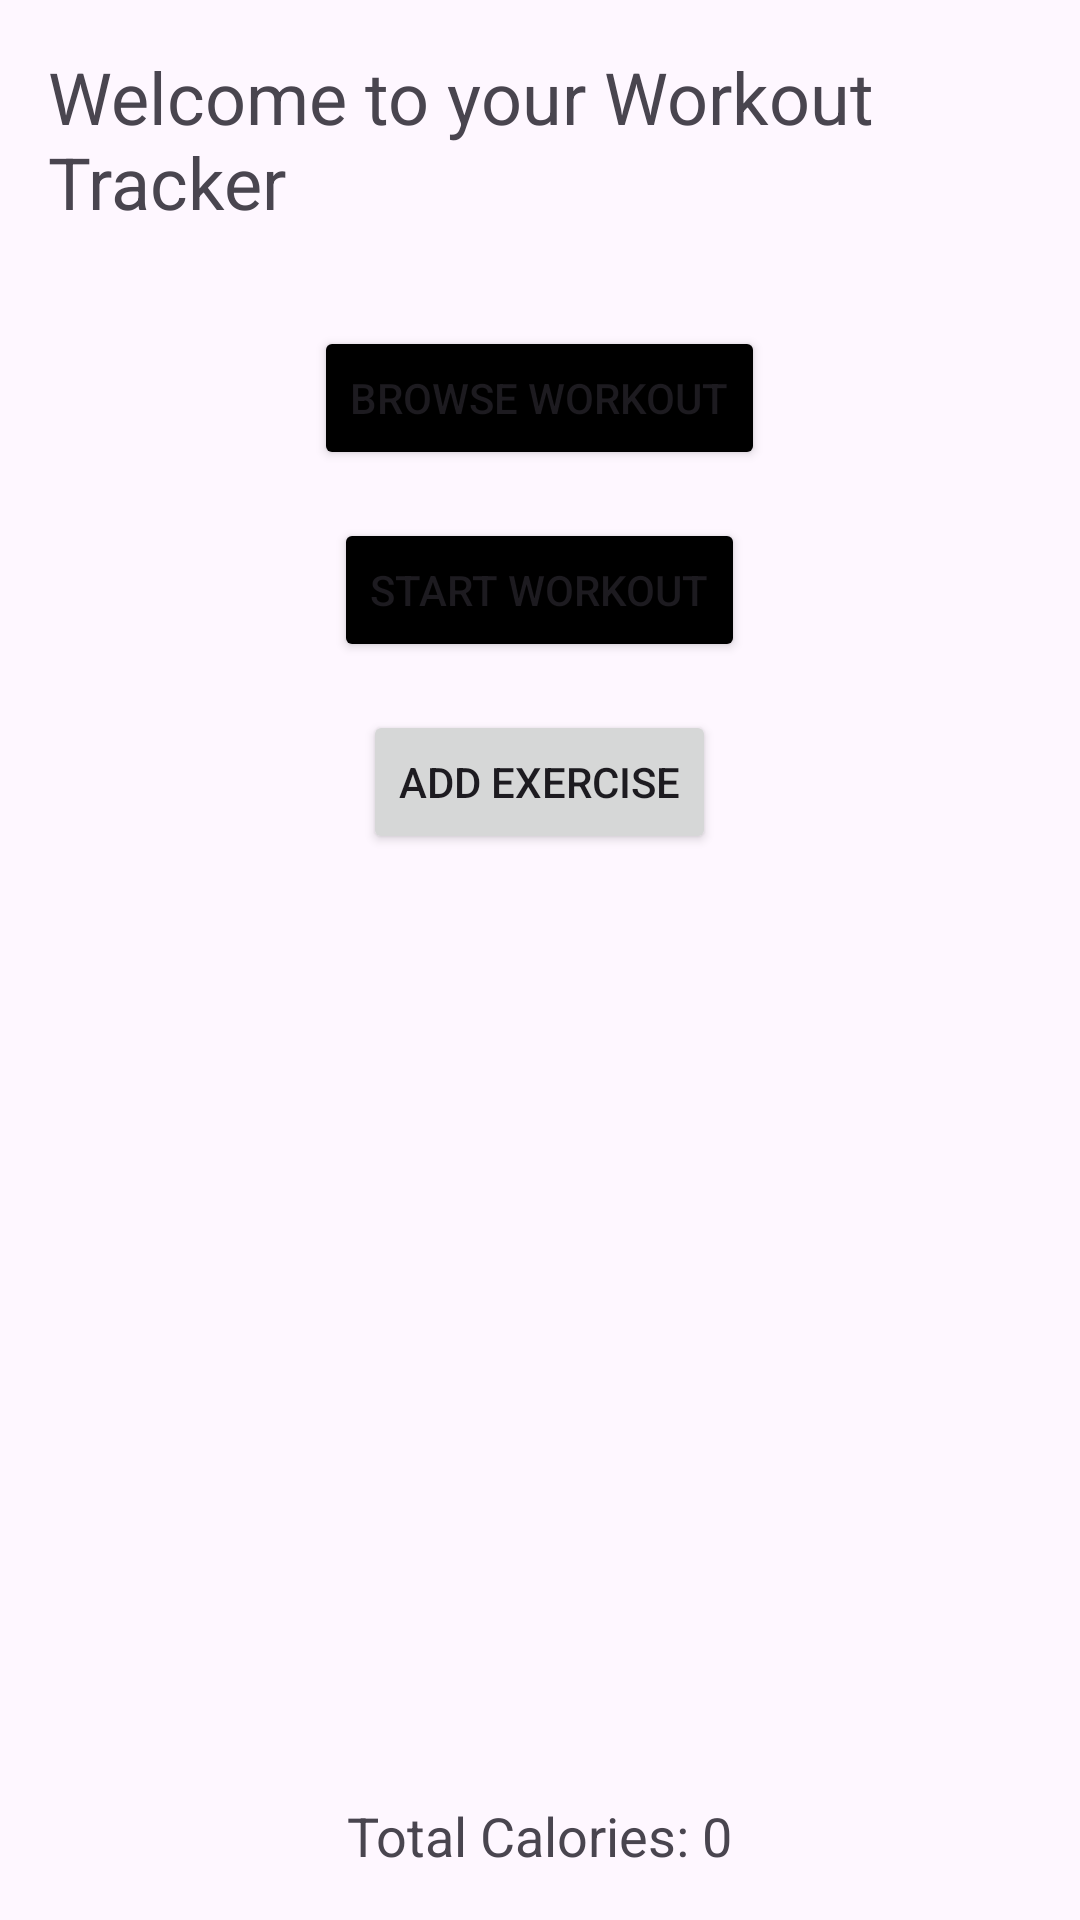

The Android layout XML behind this screen, and the referenced resources:
<!-- AndroidManifest.xml: application theme Theme.Workout_track_final -->
<!-- res/layout/activity_welcome.xml -->
<?xml version="1.0" encoding="utf-8"?>

<LinearLayout xmlns:android="http://schemas.android.com/apk/res/android"
    android:layout_width="match_parent"
    android:layout_height="match_parent"
    android:orientation="vertical"
    android:gravity="center"
    android:padding="16dp">

    <TextView
        android:id="@+id/welcomeTextView"
        android:layout_width="wrap_content"
        android:layout_height="wrap_content"
        android:text="Welcome to your Workout Tracker"
        android:textSize="24sp"
        android:layout_marginBottom="32dp" />

    <Button
        android:id="@+id/browseButton"
        android:layout_width="wrap_content"
        android:backgroundTint="@color/black"
        android:layout_height="wrap_content"
        android:text="Browse Workout" />

    <Button
        android:id="@+id/takePicButton"
        android:layout_width="wrap_content"
        android:layout_height="wrap_content"
        android:backgroundTint="@color/black"
        android:text="Start Workout"
        android:layout_marginTop="16dp" />

    <Button
        android:id="@+id/addExerciseButton"
        android:layout_width="wrap_content"
        android:layout_height="wrap_content"
        android:text="Add Exercise"
        android:layout_marginTop="16dp" />

    <androidx.recyclerview.widget.RecyclerView
        android:id="@+id/exerciseRecyclerView"
        android:layout_width="match_parent"
        android:layout_height="0dp"
        android:layout_weight="1"
        android:layout_marginTop="16dp" />

    <TextView
        android:id="@+id/totalCaloriesTextView"
        android:layout_width="wrap_content"
        android:layout_height="wrap_content"
        android:text="Total Calories: 0"
        android:textSize="18sp"
        android:layout_marginTop="16dp" />
</LinearLayout>
<!-- resources referenced by this layout -->
<resources>
  <style name="Theme.Workout_track_final" parent="Base.Theme.Workout_track_final" />
  <style name="Base.Theme.Workout_track_final" parent="Theme.Material3.DayNight.NoActionBar">
          
          
      </style>
  <!-- not gathered from this repository: default colours our renderer supplied (Android Studio template values) -->
  <color name="black">#FF000000</color>
</resources>
